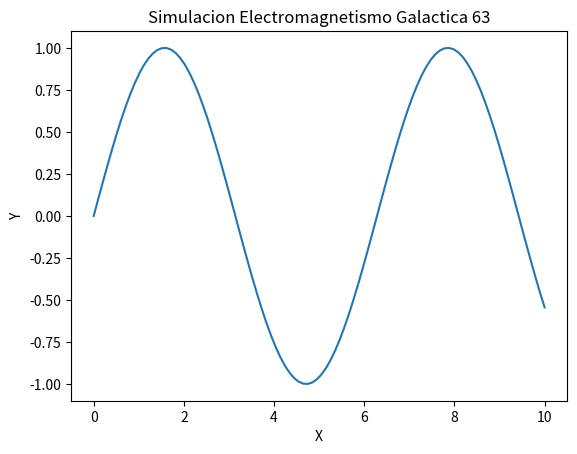

Write the Python code that produced this figure.
import numpy as np
import matplotlib.pyplot as plt

def run_simulation():
    x = np.linspace(0, 10, 100)
    y = np.sin(x)
    plt.plot(x, y)
    plt.title('Simulacion Electromagnetismo Galactica 63')
    plt.xlabel('X')
    plt.ylabel('Y')
    print('Simulation 63 ran.')

if __name__ == '__main__':
    run_simulation()
